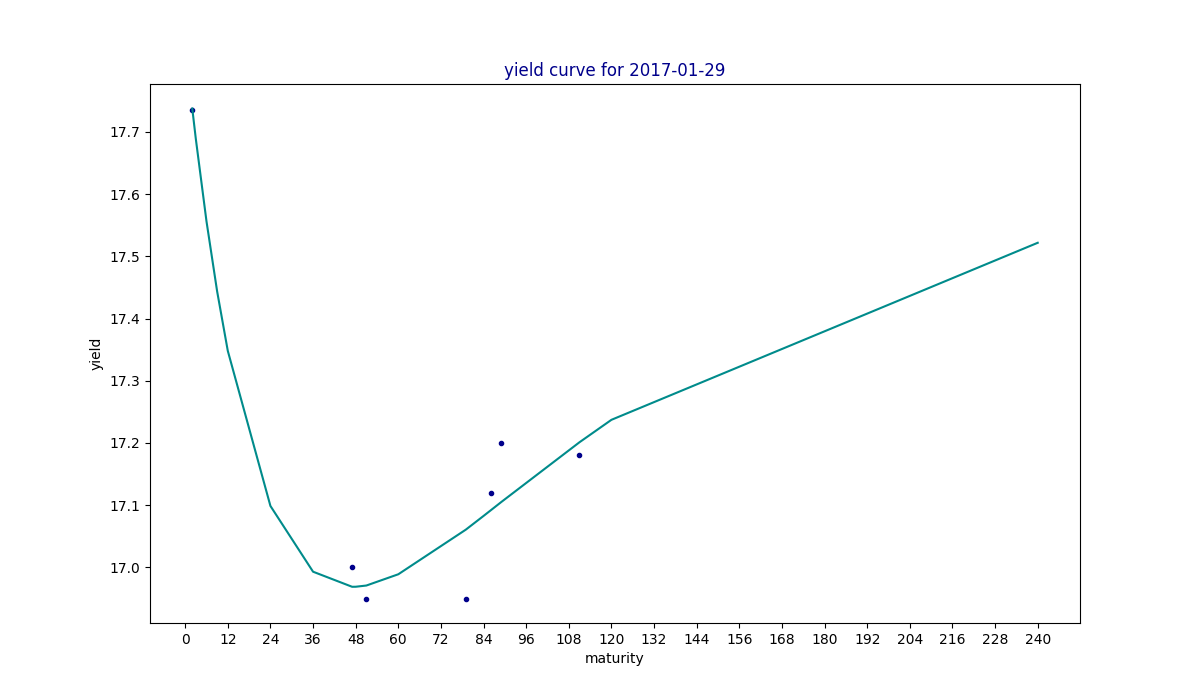

The file beside this chart, header and first rows:
maturity, yield, estimated
2, 17.74, 17.74
3, , 17.69
6, , 17.56
9, , 17.44
12, , 17.35
24, , 17.1
36, , 16.99
47, 17.0, 16.97
48, , 16.97
51, 16.95, 16.97
60, , 16.99
79, 16.95, 17.06
84, , 17.08
86, 17.12, 17.09
89, 17.2, 17.11
111, 17.18, 17.2
120, , 17.24
240, , 17.52
